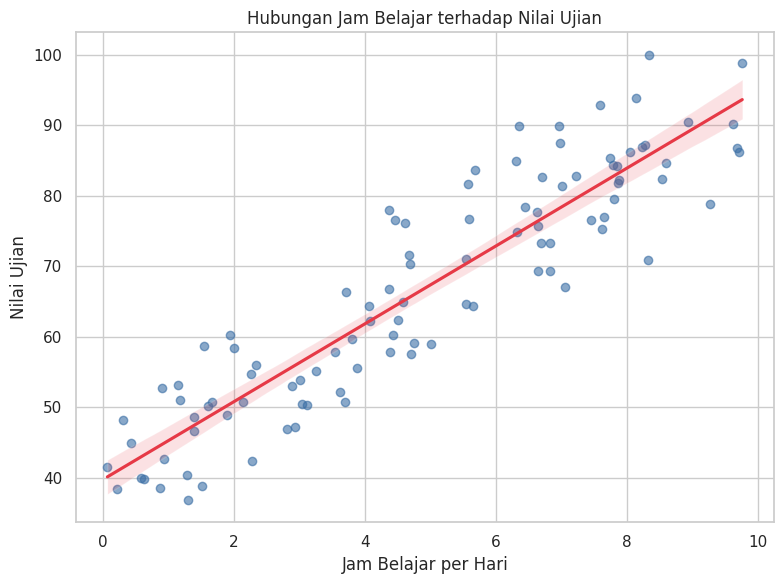

Source code (Python):
import numpy as np
import pandas as pd
import seaborn as sns
import matplotlib.pyplot as plt

SAMPLE_SIZE = 100
RANDOM_SEED = 42


# Membuat data contoh (dummy) yang merepresentasikan jam belajar vs nilai ujian
def generate_sample_data(sample_size, seed):
    rng = np.random.default_rng(seed)

    hours_studied = rng.uniform(0, 10, sample_size)
    noise = rng.normal(0, 7, sample_size)
    exam_score = 40 + (hours_studied * 5.5) + noise
    exam_score = np.clip(exam_score, 0, 100)

    return pd.DataFrame({
        "hours_studied": hours_studied,
        "exam_score": exam_score,
    })


# Menampilkan scatter plot beserta garis regresi linear menggunakan Seaborn
def plot_regression(data: pd.DataFrame):
    sns.set_theme(style="whitegrid")

    plt.figure(figsize=(8, 6))
    sns.regplot(
        data=data,
        x="hours_studied",
        y="exam_score",
        scatter_kws={"alpha": 0.6, "color": "#3a6ea5"},
        line_kws={"color": "#e63946"},
    )

    plt.title("Hubungan Jam Belajar terhadap Nilai Ujian")
    plt.xlabel("Jam Belajar per Hari")
    plt.ylabel("Nilai Ujian")
    plt.tight_layout()
    plt.show()


def main():
    data = generate_sample_data(SAMPLE_SIZE, RANDOM_SEED)
    print(data.describe())
    plot_regression(data)


if __name__ == "__main__":
    main()
